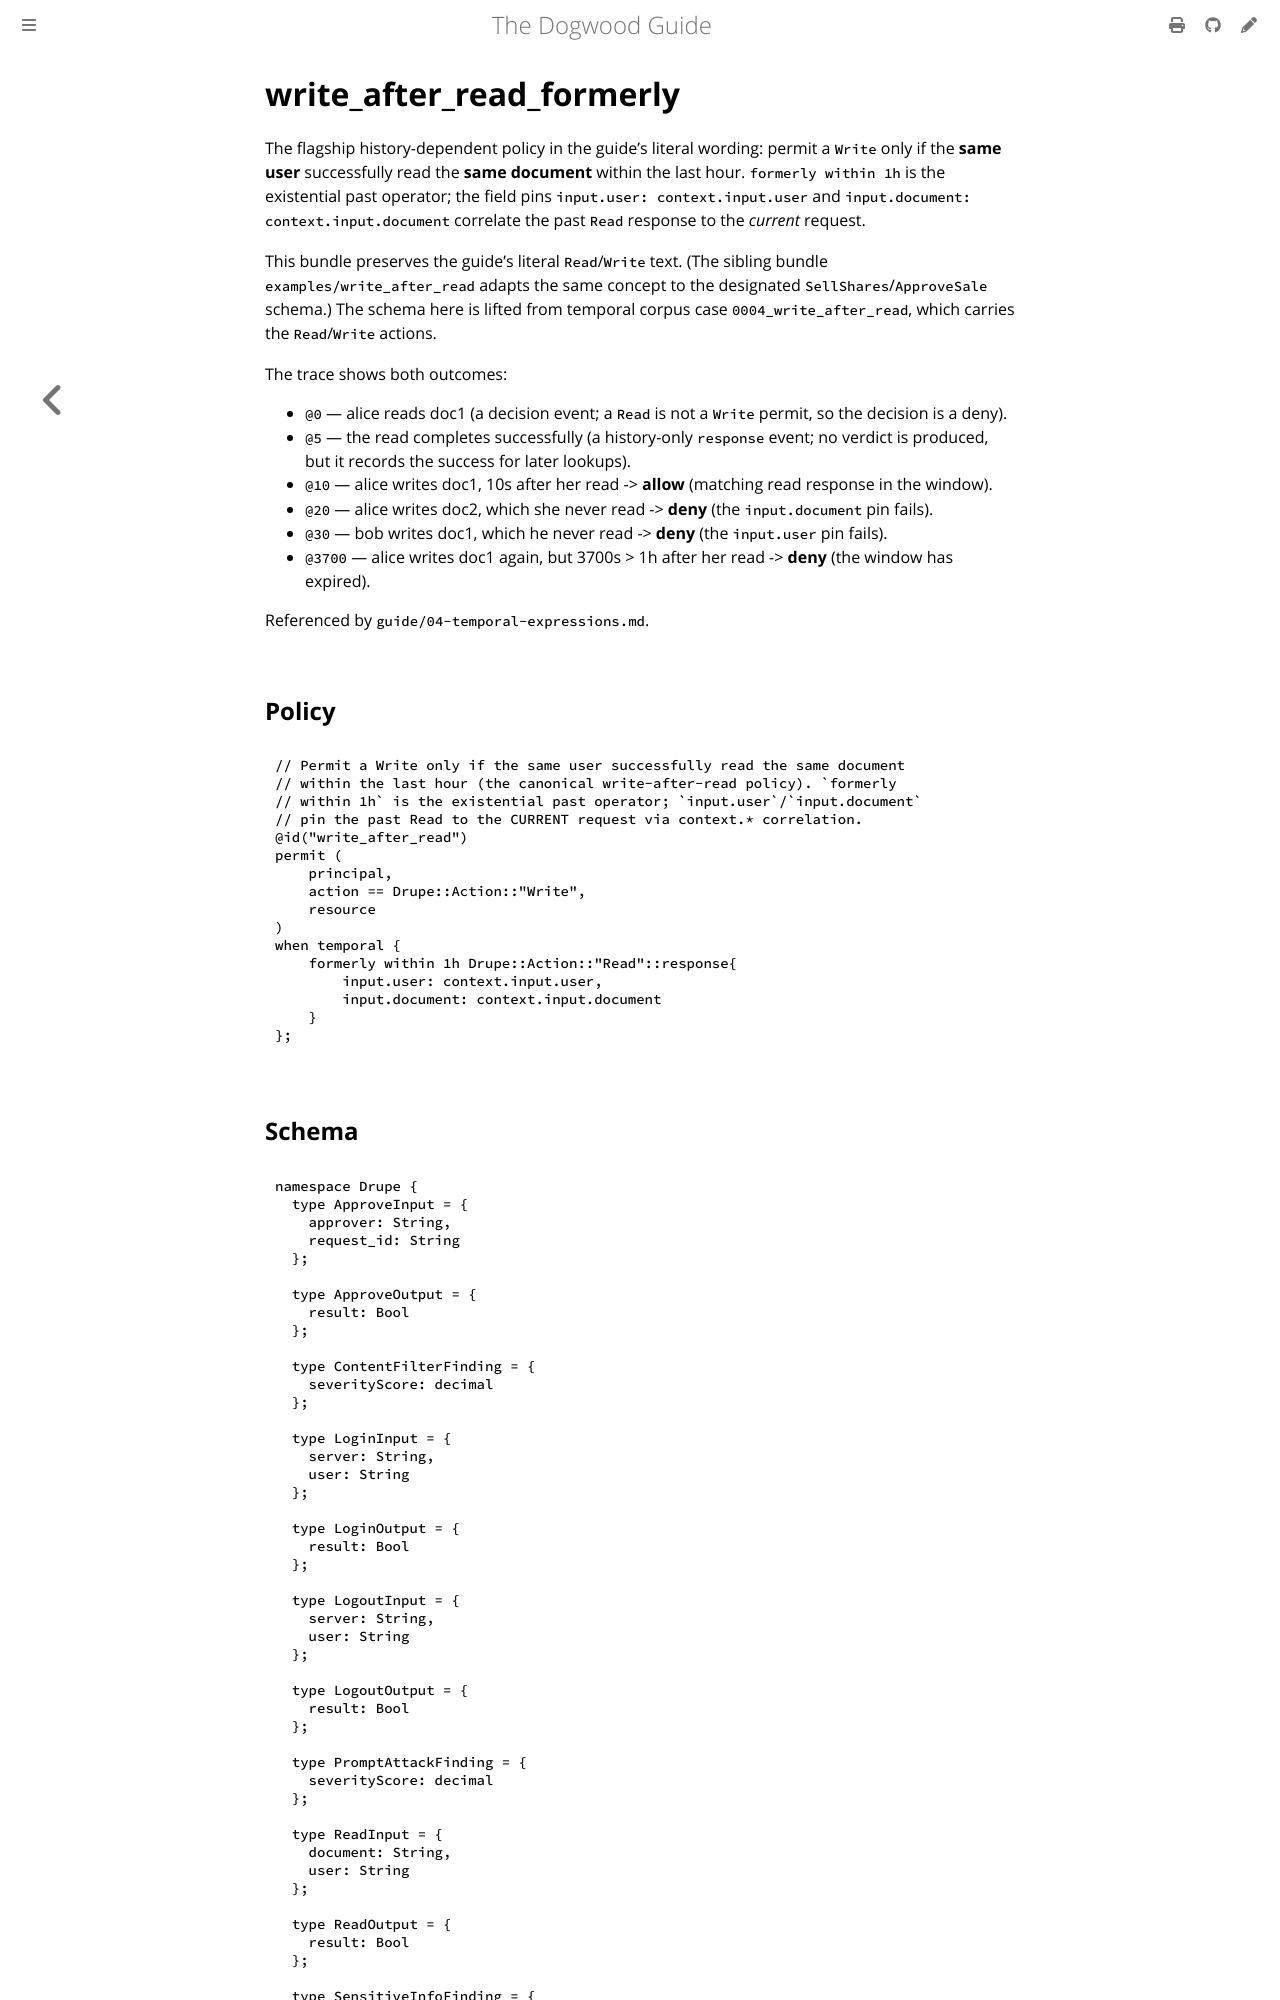

repository: edwardbenitez/dogwood-demo · page: examples/write_after_read_formerly.html · generator: mdbook

# write_after_read_formerly

The flagship history-dependent policy in the guide's literal wording: permit a
`Write` only if the **same user** successfully read the **same document** within
the last hour. `formerly within 1h` is the existential past operator; the field
pins `input.user: context.input.user` and `input.document: context.input.document`
correlate the past `Read` response to the *current* request.
